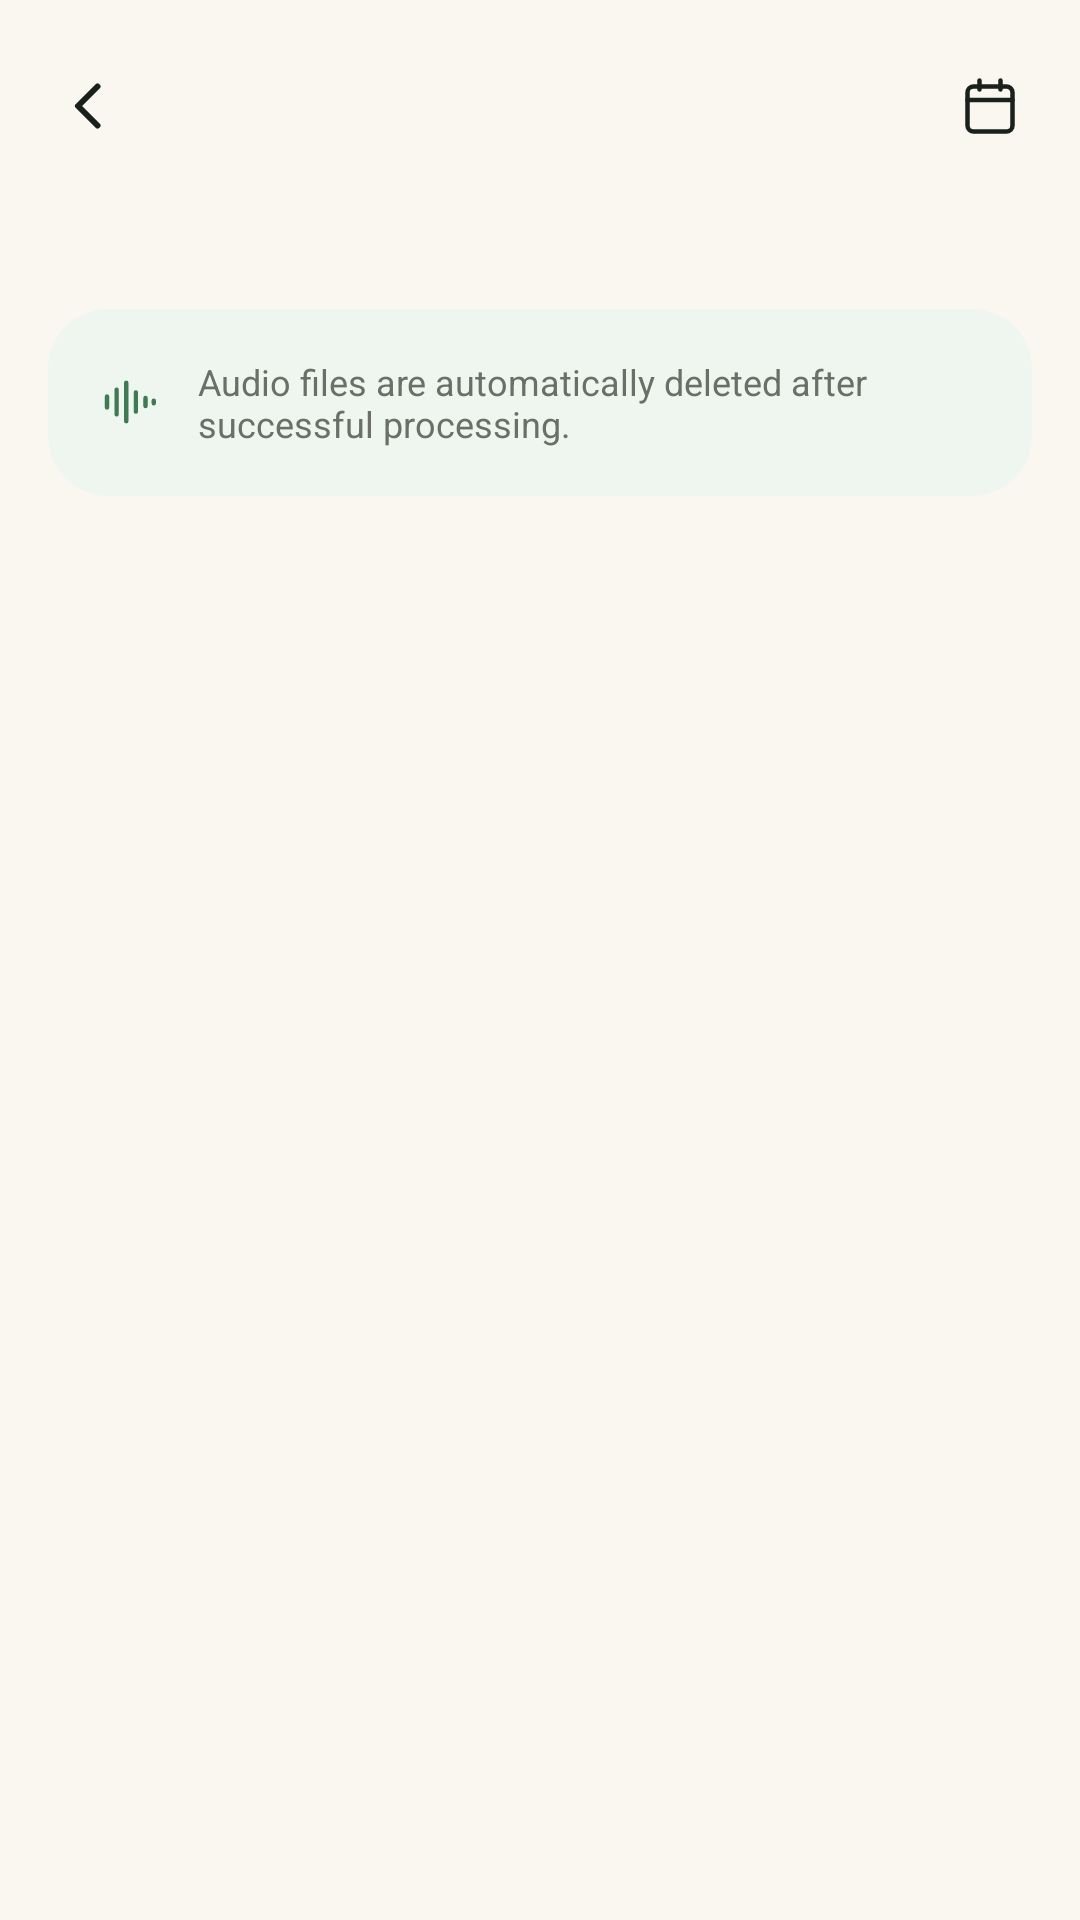

Reconstruct the res/layout file that produces this screen, plus the resources it refers to.
<!-- AndroidManifest.xml: application theme Theme.VoiceRecorder -->
<!-- res/layout/fragment_day.xml -->
<?xml version="1.0" encoding="utf-8"?>
<LinearLayout
    xmlns:android="http://schemas.android.com/apk/res/android"
    xmlns:app="http://schemas.android.com/apk/res-auto"
    android:layout_width="match_parent"
    android:layout_height="match_parent"
    android:orientation="vertical">

    
    <LinearLayout
        android:layout_width="match_parent"
        android:layout_height="wrap_content"
        android:orientation="horizontal"
        android:gravity="center_vertical"
        android:paddingHorizontal="8dp"
        android:paddingTop="10dp">

        <ImageButton
            android:id="@+id/btnBack"
            android:layout_width="44dp"
            android:layout_height="44dp"
            android:background="?attr/selectableItemBackgroundBorderless"
            android:src="@drawable/ic_chevron_left"
            android:scaleType="centerInside"
            android:contentDescription="@string/back" />

        <LinearLayout
            android:layout_width="0dp"
            android:layout_height="wrap_content"
            android:layout_weight="1"
            android:orientation="vertical"
            android:gravity="center_horizontal">

            <TextView
                android:id="@+id/tvDate"
                android:layout_width="wrap_content"
                android:layout_height="wrap_content"
                style="@style/Text.Title"
                android:textSize="23sp" />

            <TextView
                android:id="@+id/tvCount"
                android:layout_width="wrap_content"
                android:layout_height="wrap_content"
                android:layout_marginTop="2dp"
                style="@style/Text.Label" />

        </LinearLayout>

        <ImageButton
            android:id="@+id/btnCalendar"
            android:layout_width="44dp"
            android:layout_height="44dp"
            android:background="?attr/selectableItemBackgroundBorderless"
            android:src="@drawable/ic_calendar"
            android:scaleType="centerInside"
            android:contentDescription="@string/open_calendar" />

    </LinearLayout>

    
    <LinearLayout
        android:id="@+id/week"
        android:layout_width="match_parent"
        android:layout_height="wrap_content"
        android:layout_marginTop="10dp"
        android:paddingHorizontal="12dp"
        android:orientation="horizontal" />

    <ScrollView
        android:layout_width="match_parent"
        android:layout_height="0dp"
        android:layout_weight="1"
        android:clipToPadding="false"
        android:paddingTop="14dp"
        android:paddingBottom="16dp">

        <LinearLayout
            android:layout_width="match_parent"
            android:layout_height="wrap_content"
            android:orientation="vertical"
            android:paddingHorizontal="16dp">

            <LinearLayout
                android:id="@+id/notes"
                android:layout_width="match_parent"
                android:layout_height="wrap_content"
                android:orientation="vertical" />

            <TextView
                android:id="@+id/tvEmpty"
                android:layout_width="match_parent"
                android:layout_height="wrap_content"
                android:layout_marginTop="40dp"
                android:gravity="center"
                android:text="@string/no_recordings_day"
                style="@style/Text.Label"
                android:visibility="gone" />

            
            <LinearLayout
                android:layout_width="match_parent"
                android:layout_height="wrap_content"
                android:layout_marginTop="18dp"
                android:orientation="horizontal"
                android:gravity="center_vertical"
                android:background="@drawable/bg_footer_note"
                android:padding="16dp">

                <ImageView
                    android:layout_width="22dp"
                    android:layout_height="22dp"
                    android:src="@drawable/ic_waveform"
                    android:contentDescription="@null"
                    app:tint="@color/remember" />

                <TextView
                    android:layout_width="0dp"
                    android:layout_height="wrap_content"
                    android:layout_weight="1"
                    android:layout_marginStart="12dp"
                    android:text="@string/audio_deleted_footer"
                    style="@style/Text.Label"
                    android:textSize="12sp" />

            </LinearLayout>

        </LinearLayout>

    </ScrollView>

</LinearLayout>
<!-- resources referenced by this layout -->
<resources>
  <color name="remember">#3F7A52</color>
  <!-- drawable bg_footer_note (drawable) -->
  <?xml version="1.0" encoding="utf-8"?>
  <shape xmlns:android="http://schemas.android.com/apk/res/android" android:shape="rectangle">
      <solid android:color="@color/remember_tint" />
      <corners android:radius="20dp" />
  </shape>
  <!-- drawable ic_chevron_left (drawable) -->
  <vector xmlns:android="http://schemas.android.com/apk/res/android"
      android:width="24dp"
      android:height="24dp"
      android:viewportWidth="24"
      android:viewportHeight="24"
      android:tint="@color/text_primary">
      <path
          android:pathData="M14.5,5.5 L8,12 l6.5,6.5"
          android:fillColor="#00000000"
          android:strokeColor="#FF000000"
          android:strokeWidth="2"
          android:strokeLineCap="round"
          android:strokeLineJoin="round" />
  </vector>
  <!-- drawable ic_waveform (drawable) -->
  <vector xmlns:android="http://schemas.android.com/apk/res/android"
      android:width="24dp"
      android:height="24dp"
      android:viewportWidth="24"
      android:viewportHeight="24"
      android:tint="@color/text_primary">
      <path
          android:pathData="M4,10 v4 M7.5,7.5 v9 M11,5 v14 M14.5,8.5 v7 M18,10.5 v3 M21,11.5 v1"
          android:fillColor="#00000000"
          android:strokeColor="#FF000000"
          android:strokeWidth="1.6"
          android:strokeLineCap="round"
          android:strokeLineJoin="round" />
  </vector>
  <string name="audio_deleted_footer">Audio files are automatically deleted after successful processing.</string>
  <string name="back">Back</string>
  <string name="no_recordings_day">No recordings on this day.</string>
  <string name="open_calendar">Jump to date</string>
  <style name="Text.Label" parent="">
          <item name="android:textSize">13sp</item>
          <item name="android:textColor">@color/text_secondary</item>
      </style>
  <style name="Text.Title" parent="">
          <item name="android:fontFamily">serif</item>
          <item name="android:textStyle">bold</item>
          <item name="android:textSize">22sp</item>
          <item name="android:textColor">@color/text_primary</item>
          <item name="android:lineSpacingMultiplier">1.15</item>
      </style>
  <style name="Theme.VoiceRecorder" parent="Theme.MaterialComponents.Light.NoActionBar">
          <item name="colorPrimary">@color/forest</item>
          <item name="colorPrimaryVariant">@color/forest_dark</item>
          <item name="colorOnPrimary">@color/on_forest</item>
          <item name="colorSecondary">@color/forest</item>
          <item name="colorSecondaryVariant">@color/forest_dark</item>
          <item name="colorOnSecondary">@color/on_forest</item>
          <item name="android:colorBackground">@color/background</item>
          <item name="colorSurface">@color/surface</item>
          <item name="android:textColorPrimary">@color/text_primary</item>
          <item name="android:textColorSecondary">@color/text_secondary</item>
          
          <item name="android:statusBarColor">@android:color/transparent</item>
          <item name="android:navigationBarColor">@color/surface</item>
          <item name="android:windowLightStatusBar" tools:targetApi="m">true</item>
          <item name="android:windowLightNavigationBar" tools:targetApi="o_mr1">true</item>
      </style>
  <color name="remember_tint">#EFF6F0</color>
  <color name="text_primary">#1A211C</color>
  <color name="text_secondary">#6B6F68</color>
  <color name="forest">#1B4332</color>
  <color name="forest_dark">#143428</color>
  <color name="on_forest">#FFFFFF</color>
  <color name="background">#FAF7F1</color>
  <color name="surface">#FFFDF9</color>
</resources>
